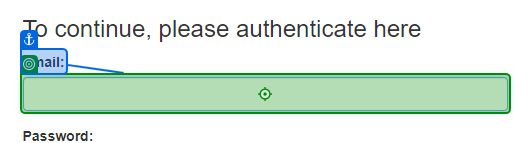
Task: DispatcherAndPerformer_OrchestratorQueue
Workflow: Main

Step 1: type a value into the text box 'email' in window 'ACME System 1 - Log In' (chrome.exe)

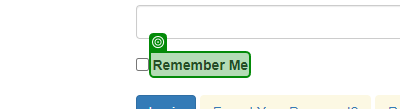
Step 2: get-text from the label in window 'ACME System 1 - Log In' (chrome.exe)
